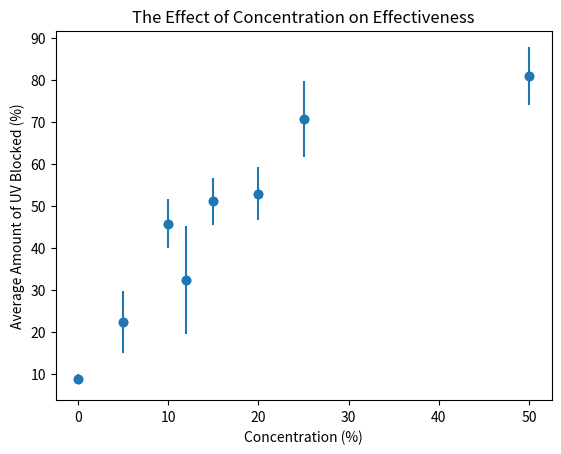

Generate this figure with matplotlib:
import matplotlib.pyplot as plt

a = [0, 5, 10, 12, 15, 20, 25, 50]
b = [8.8, 22.3, 45.7, 32.3, 51.0, 52.9, 70.7, 80.8]
plt.scatter(a, b)

c = [1.1, 7.3, 5.8, 12.9, 5.7, 6.2, 9.0, 6.9]

plt.errorbar(a, b, yerr=c, fmt="o")

plt.xlabel('Concentration (%)')
plt.ylabel('Average Amount of UV Blocked (%)')
plt.title('The Effect of Concentration on Effectiveness')
plt.show()
